Image classification data set "keras_recycling_model" (seo2730/keras_recycling_model on GitHub). Class labels (2): can, plastic.

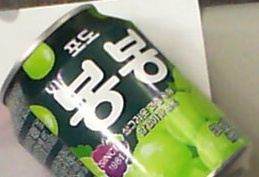
Label: can

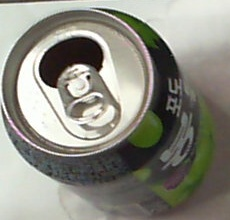
Label: can

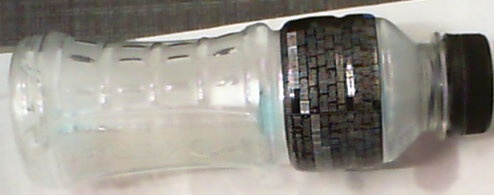
Label: plastic

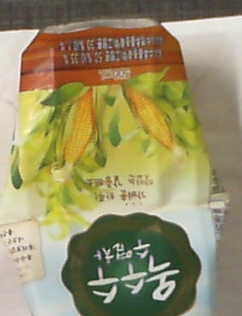
Label: plastic

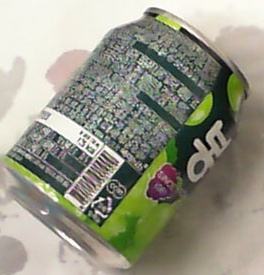
Label: can

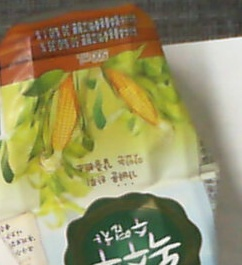
Label: plastic
